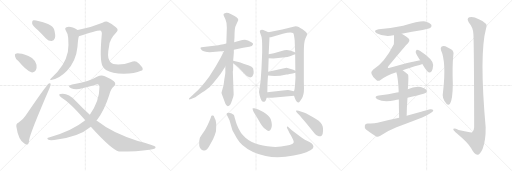
t = 0.00 s
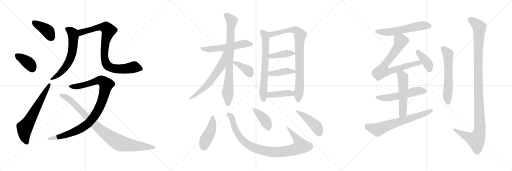
t = 4.24 s
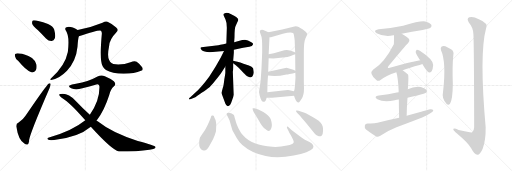
t = 8.48 s
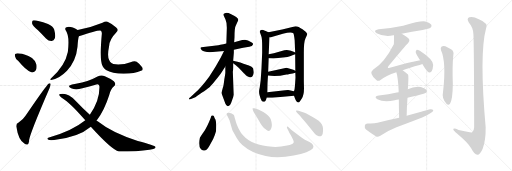
t = 12.72 s
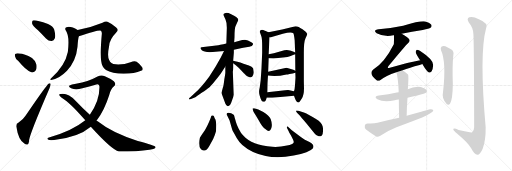
t = 16.96 s
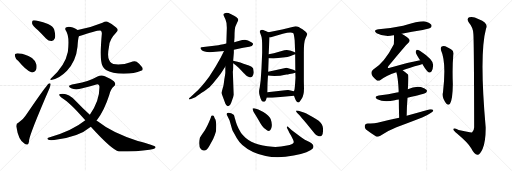
t = 21.20 s

The animated SVG that drew these frames (rendered in a browser with its animation timeline set to each time). Animation: 28 CSS @keyframes rules; one cycle of 21.20 s.

<svg version="1.1" viewBox="0 0 3072 1024" xmlns="http://www.w3.org/2000/svg">
  <g stroke="lightgray" stroke-dasharray="1,1" stroke-width="1" transform="scale(4, 4)">
    <line x1="0" y1="0" x2="256" y2="256"></line>
    <line x1="256" y1="0" x2="0" y2="256"></line>
    <line x1="128" y1="0" x2="128" y2="256"></line>
    <line x1="0" y1="128" x2="256" y2="128"></line>
    <line x1="256" y1="0" x2="512" y2="256"></line>
    <line x1="512" y1="0" x2="256" y2="256"></line>
    <line x1="384" y1="0" x2="384" y2="256"></line>
    <line x1="256" y1="128" x2="512" y2="128"></line>
    <line x1="512" y1="0" x2="768" y2="256"></line>
    <line x1="768" y1="0" x2="512" y2="256"></line>
    <line x1="640" y1="0" x2="640" y2="256"></line>
    <line x1="512" y1="128" x2="768" y2="128"></line>
  </g>
<g transform="scale(1, -1) translate(0, -850)">
   <style type="text/css">
    @keyframes keyframes0 {
      from {
       stroke: black;
       stroke-dashoffset: 404;
       stroke-width: 128;
       }
       57% {
       animation-timing-function: step-end;
       stroke: black;
       stroke-dashoffset: 0;
       stroke-width: 128;
       }
       to {
       stroke: black;
       stroke-width: 1024;
       }
       }
       #make-me-a-hanzi-animation-0 {
         animation: keyframes0 0.578776s both;
         animation-delay: 0.000000s;
         animation-timing-function: linear;
       }
    @keyframes keyframes1 {
      from {
       stroke: black;
       stroke-dashoffset: 378;
       stroke-width: 128;
       }
       55% {
       animation-timing-function: step-end;
       stroke: black;
       stroke-dashoffset: 0;
       stroke-width: 128;
       }
       to {
       stroke: black;
       stroke-width: 1024;
       }
       }
       #make-me-a-hanzi-animation-1 {
         animation: keyframes1 0.557617s both;
         animation-delay: 0.578776s;
         animation-timing-function: linear;
       }
    @keyframes keyframes2 {
      from {
       stroke: black;
       stroke-dashoffset: 646;
       stroke-width: 128;
       }
       68% {
       animation-timing-function: step-end;
       stroke: black;
       stroke-dashoffset: 0;
       stroke-width: 128;
       }
       to {
       stroke: black;
       stroke-width: 1024;
       }
       }
       #make-me-a-hanzi-animation-2 {
         animation: keyframes2 0.775716s both;
         animation-delay: 1.136393s;
         animation-timing-function: linear;
       }
    @keyframes keyframes3 {
      from {
       stroke: black;
       stroke-dashoffset: 620;
       stroke-width: 128;
       }
       67% {
       animation-timing-function: step-end;
       stroke: black;
       stroke-dashoffset: 0;
       stroke-width: 128;
       }
       to {
       stroke: black;
       stroke-width: 1024;
       }
       }
       #make-me-a-hanzi-animation-3 {
         animation: keyframes3 0.754557s both;
         animation-delay: 1.912109s;
         animation-timing-function: linear;
       }
    @keyframes keyframes4 {
      from {
       stroke: black;
       stroke-dashoffset: 870;
       stroke-width: 128;
       }
       74% {
       animation-timing-function: step-end;
       stroke: black;
       stroke-dashoffset: 0;
       stroke-width: 128;
       }
       to {
       stroke: black;
       stroke-width: 1024;
       }
       }
       #make-me-a-hanzi-animation-4 {
         animation: keyframes4 0.958008s both;
         animation-delay: 2.666666s;
         animation-timing-function: linear;
       }
    @keyframes keyframes5 {
      from {
       stroke: black;
       stroke-dashoffset: 999;
       stroke-width: 128;
       }
       76% {
       animation-timing-function: step-end;
       stroke: black;
       stroke-dashoffset: 0;
       stroke-width: 128;
       }
       to {
       stroke: black;
       stroke-width: 1024;
       }
       }
       #make-me-a-hanzi-animation-5 {
         animation: keyframes5 1.062988s both;
         animation-delay: 3.624674s;
         animation-timing-function: linear;
       }
    @keyframes keyframes6 {
      from {
       stroke: black;
       stroke-dashoffset: 931;
       stroke-width: 128;
       }
       75% {
       animation-timing-function: step-end;
       stroke: black;
       stroke-dashoffset: 0;
       stroke-width: 128;
       }
       to {
       stroke: black;
       stroke-width: 1024;
       }
       }
       #make-me-a-hanzi-animation-6 {
         animation: keyframes6 1.007650s both;
         animation-delay: 4.687662s;
         animation-timing-function: linear;
       }
    @keyframes keyframes7 {
      from {
       stroke: black;
       stroke-dashoffset: 559;
       stroke-width: 128;
       }
       65% {
       animation-timing-function: step-end;
       stroke: black;
       stroke-dashoffset: 0;
       stroke-width: 128;
       }
       to {
       stroke: black;
       stroke-width: 1024;
       }
       }
       #make-me-a-hanzi-animation-7 {
         animation: keyframes7 0.704915s both;
         animation-delay: 5.695312s;
         animation-timing-function: linear;
       }
    @keyframes keyframes8 {
      from {
       stroke: black;
       stroke-dashoffset: 810;
       stroke-width: 128;
       }
       73% {
       animation-timing-function: step-end;
       stroke: black;
       stroke-dashoffset: 0;
       stroke-width: 128;
       }
       to {
       stroke: black;
       stroke-width: 1024;
       }
       }
       #make-me-a-hanzi-animation-8 {
         animation: keyframes8 0.909180s both;
         animation-delay: 6.400227s;
         animation-timing-function: linear;
       }
    @keyframes keyframes9 {
      from {
       stroke: black;
       stroke-dashoffset: 616;
       stroke-width: 128;
       }
       67% {
       animation-timing-function: step-end;
       stroke: black;
       stroke-dashoffset: 0;
       stroke-width: 128;
       }
       to {
       stroke: black;
       stroke-width: 1024;
       }
       }
       #make-me-a-hanzi-animation-9 {
         animation: keyframes9 0.751302s both;
         animation-delay: 7.309407s;
         animation-timing-function: linear;
       }
    @keyframes keyframes10 {
      from {
       stroke: black;
       stroke-dashoffset: 384;
       stroke-width: 128;
       }
       56% {
       animation-timing-function: step-end;
       stroke: black;
       stroke-dashoffset: 0;
       stroke-width: 128;
       }
       to {
       stroke: black;
       stroke-width: 1024;
       }
       }
       #make-me-a-hanzi-animation-10 {
         animation: keyframes10 0.562500s both;
         animation-delay: 8.060709s;
         animation-timing-function: linear;
       }
    @keyframes keyframes11 {
      from {
       stroke: black;
       stroke-dashoffset: 672;
       stroke-width: 128;
       }
       69% {
       animation-timing-function: step-end;
       stroke: black;
       stroke-dashoffset: 0;
       stroke-width: 128;
       }
       to {
       stroke: black;
       stroke-width: 1024;
       }
       }
       #make-me-a-hanzi-animation-11 {
         animation: keyframes11 0.796875s both;
         animation-delay: 8.623209s;
         animation-timing-function: linear;
       }
    @keyframes keyframes12 {
      from {
       stroke: black;
       stroke-dashoffset: 850;
       stroke-width: 128;
       }
       73% {
       animation-timing-function: step-end;
       stroke: black;
       stroke-dashoffset: 0;
       stroke-width: 128;
       }
       to {
       stroke: black;
       stroke-width: 1024;
       }
       }
       #make-me-a-hanzi-animation-12 {
         animation: keyframes12 0.941732s both;
         animation-delay: 9.420084s;
         animation-timing-function: linear;
       }
    @keyframes keyframes13 {
      from {
       stroke: black;
       stroke-dashoffset: 402;
       stroke-width: 128;
       }
       57% {
       animation-timing-function: step-end;
       stroke: black;
       stroke-dashoffset: 0;
       stroke-width: 128;
       }
       to {
       stroke: black;
       stroke-width: 1024;
       }
       }
       #make-me-a-hanzi-animation-13 {
         animation: keyframes13 0.577148s both;
         animation-delay: 10.361816s;
         animation-timing-function: linear;
       }
    @keyframes keyframes14 {
      from {
       stroke: black;
       stroke-dashoffset: 413;
       stroke-width: 128;
       }
       57% {
       animation-timing-function: step-end;
       stroke: black;
       stroke-dashoffset: 0;
       stroke-width: 128;
       }
       to {
       stroke: black;
       stroke-width: 1024;
       }
       }
       #make-me-a-hanzi-animation-14 {
         animation: keyframes14 0.586100s both;
         animation-delay: 10.938964s;
         animation-timing-function: linear;
       }
    @keyframes keyframes15 {
      from {
       stroke: black;
       stroke-dashoffset: 414;
       stroke-width: 128;
       }
       57% {
       animation-timing-function: step-end;
       stroke: black;
       stroke-dashoffset: 0;
       stroke-width: 128;
       }
       to {
       stroke: black;
       stroke-width: 1024;
       }
       }
       #make-me-a-hanzi-animation-15 {
         animation: keyframes15 0.586914s both;
         animation-delay: 11.525064s;
         animation-timing-function: linear;
       }
    @keyframes keyframes16 {
      from {
       stroke: black;
       stroke-dashoffset: 449;
       stroke-width: 128;
       }
       59% {
       animation-timing-function: step-end;
       stroke: black;
       stroke-dashoffset: 0;
       stroke-width: 128;
       }
       to {
       stroke: black;
       stroke-width: 1024;
       }
       }
       #make-me-a-hanzi-animation-16 {
         animation: keyframes16 0.615397s both;
         animation-delay: 12.111978s;
         animation-timing-function: linear;
       }
    @keyframes keyframes17 {
      from {
       stroke: black;
       stroke-dashoffset: 945;
       stroke-width: 128;
       }
       75% {
       animation-timing-function: step-end;
       stroke: black;
       stroke-dashoffset: 0;
       stroke-width: 128;
       }
       to {
       stroke: black;
       stroke-width: 1024;
       }
       }
       #make-me-a-hanzi-animation-17 {
         animation: keyframes17 1.019043s both;
         animation-delay: 12.727375s;
         animation-timing-function: linear;
       }
    @keyframes keyframes18 {
      from {
       stroke: black;
       stroke-dashoffset: 407;
       stroke-width: 128;
       }
       57% {
       animation-timing-function: step-end;
       stroke: black;
       stroke-dashoffset: 0;
       stroke-width: 128;
       }
       to {
       stroke: black;
       stroke-width: 1024;
       }
       }
       #make-me-a-hanzi-animation-18 {
         animation: keyframes18 0.581217s both;
         animation-delay: 13.746418s;
         animation-timing-function: linear;
       }
    @keyframes keyframes19 {
      from {
       stroke: black;
       stroke-dashoffset: 448;
       stroke-width: 128;
       }
       59% {
       animation-timing-function: step-end;
       stroke: black;
       stroke-dashoffset: 0;
       stroke-width: 128;
       }
       to {
       stroke: black;
       stroke-width: 1024;
       }
       }
       #make-me-a-hanzi-animation-19 {
         animation: keyframes19 0.614583s both;
         animation-delay: 14.327635s;
         animation-timing-function: linear;
       }
    @keyframes keyframes20 {
      from {
       stroke: black;
       stroke-dashoffset: 574;
       stroke-width: 128;
       }
       65% {
       animation-timing-function: step-end;
       stroke: black;
       stroke-dashoffset: 0;
       stroke-width: 128;
       }
       to {
       stroke: black;
       stroke-width: 1024;
       }
       }
       #make-me-a-hanzi-animation-20 {
         animation: keyframes20 0.717122s both;
         animation-delay: 14.942218s;
         animation-timing-function: linear;
       }
    @keyframes keyframes21 {
      from {
       stroke: black;
       stroke-dashoffset: 750;
       stroke-width: 128;
       }
       71% {
       animation-timing-function: step-end;
       stroke: black;
       stroke-dashoffset: 0;
       stroke-width: 128;
       }
       to {
       stroke: black;
       stroke-width: 1024;
       }
       }
       #make-me-a-hanzi-animation-21 {
         animation: keyframes21 0.860352s both;
         animation-delay: 15.659340s;
         animation-timing-function: linear;
       }
    @keyframes keyframes22 {
      from {
       stroke: black;
       stroke-dashoffset: 398;
       stroke-width: 128;
       }
       56% {
       animation-timing-function: step-end;
       stroke: black;
       stroke-dashoffset: 0;
       stroke-width: 128;
       }
       to {
       stroke: black;
       stroke-width: 1024;
       }
       }
       #make-me-a-hanzi-animation-22 {
         animation: keyframes22 0.573893s both;
         animation-delay: 16.519692s;
         animation-timing-function: linear;
       }
    @keyframes keyframes23 {
      from {
       stroke: black;
       stroke-dashoffset: 545;
       stroke-width: 128;
       }
       64% {
       animation-timing-function: step-end;
       stroke: black;
       stroke-dashoffset: 0;
       stroke-width: 128;
       }
       to {
       stroke: black;
       stroke-width: 1024;
       }
       }
       #make-me-a-hanzi-animation-23 {
         animation: keyframes23 0.693522s both;
         animation-delay: 17.093585s;
         animation-timing-function: linear;
       }
    @keyframes keyframes24 {
      from {
       stroke: black;
       stroke-dashoffset: 539;
       stroke-width: 128;
       }
       64% {
       animation-timing-function: step-end;
       stroke: black;
       stroke-dashoffset: 0;
       stroke-width: 128;
       }
       to {
       stroke: black;
       stroke-width: 1024;
       }
       }
       #make-me-a-hanzi-animation-24 {
         animation: keyframes24 0.688639s both;
         animation-delay: 17.787107s;
         animation-timing-function: linear;
       }
    @keyframes keyframes25 {
      from {
       stroke: black;
       stroke-dashoffset: 667;
       stroke-width: 128;
       }
       68% {
       animation-timing-function: step-end;
       stroke: black;
       stroke-dashoffset: 0;
       stroke-width: 128;
       }
       to {
       stroke: black;
       stroke-width: 1024;
       }
       }
       #make-me-a-hanzi-animation-25 {
         animation: keyframes25 0.792806s both;
         animation-delay: 18.475746s;
         animation-timing-function: linear;
       }
    @keyframes keyframes26 {
      from {
       stroke: black;
       stroke-dashoffset: 595;
       stroke-width: 128;
       }
       66% {
       animation-timing-function: step-end;
       stroke: black;
       stroke-dashoffset: 0;
       stroke-width: 128;
       }
       to {
       stroke: black;
       stroke-width: 1024;
       }
       }
       #make-me-a-hanzi-animation-26 {
         animation: keyframes26 0.734212s both;
         animation-delay: 19.268552s;
         animation-timing-function: linear;
       }
    @keyframes keyframes27 {
      from {
       stroke: black;
       stroke-dashoffset: 1157;
       stroke-width: 128;
       }
       79% {
       animation-timing-function: step-end;
       stroke: black;
       stroke-dashoffset: 0;
       stroke-width: 128;
       }
       to {
       stroke: black;
       stroke-width: 1024;
       }
       }
       #make-me-a-hanzi-animation-27 {
         animation: keyframes27 1.191569s both;
         animation-delay: 20.002764s;
         animation-timing-function: linear;
       }
</style>
<path d="M 228.0 669.0 Q 250.0 647.0 276.0 620.0 Q 292.0 604.0 310.0 605.0 Q 323.0 605.0 329.0 621.0 Q 335.0 637.0 325.0 674.0 Q 319.0 693.0 288.0 707.0 Q 210.0 734.0 197.0 728.0 Q 191.0 724.0 193.0 708.0 Q 197.0 695.0 228.0 669.0 Z" fill="lightgray"></path> 
<path d="M 110.0 485.0 Q 155.0 430.0 188.0 417.0 Q 206.0 414.0 215.0 429.0 Q 222.0 442.0 219.0 462.0 Q 212.0 489.0 192.0 503.0 Q 147.0 530.0 116.0 530.0 Q 103.0 533.0 94.0 529.0 Q 87.0 528.0 90.0 514.0 Q 91.0 501.0 110.0 485.0 Z" fill="lightgray"></path> 
<path d="M 110.0 114.0 Q 97.0 111.0 98.0 92.0 Q 110.0 11.0 146.0 -10.0 Q 153.0 -17.0 164.0 -16.0 Q 173.0 -15.0 175.0 13.0 Q 181.0 53.0 297.0 322.0 Q 304.0 338.0 304.0 345.0 Q 304.0 355.0 293.0 350.0 Q 278.0 340.0 153.0 156.0 Q 140.0 134.0 110.0 114.0 Z" fill="lightgray"></path> 
<path d="M 466.0 671.0 Q 423.0 698.0 399.0 688.0 Q 387.0 684.0 394.0 670.0 Q 419.0 637.0 407.0 539.0 Q 391.0 457.0 307.0 382.0 Q 295.0 372.0 307.0 371.0 Q 353.0 377.0 402.0 427.0 Q 457.0 487.0 465.0 571.0 Q 468.0 617.0 473.0 633.0 C 480.0 662.0 480.0 663.0 466.0 671.0 Z" fill="lightgray"></path> 
<path d="M 846.0 426.0 Q 862.0 430.0 853.0 448.0 Q 838.0 467.0 820.0 480.0 Q 808.0 487.0 783.0 478.0 Q 743.0 462.0 694.0 465.0 Q 663.0 468.0 655.0 491.0 Q 642.0 513.0 655.0 577.0 Q 658.0 616.0 696.0 655.0 Q 715.0 671.0 697.0 686.0 Q 672.0 708.0 645.0 720.0 Q 635.0 726.0 615.0 715.0 Q 542.0 685.0 466.0 671.0 C 437.0 665.0 445.0 624.0 473.0 633.0 Q 590.0 672.0 605.0 667.0 Q 612.0 663.0 611.0 648.0 Q 596.0 486.0 616.0 453.0 Q 622.0 441.0 636.0 431.0 Q 672.0 409.0 742.0 408.0 Q 809.0 408.0 846.0 426.0 Z" fill="lightgray"></path> 
<path d="M 579.0 128.0 Q 580.0 131.0 583.0 133.0 Q 626.0 190.0 655.0 280.0 Q 664.0 316.0 684.0 333.0 Q 700.0 346.0 683.0 363.0 Q 662.0 381.0 629.0 394.0 Q 607.0 403.0 585.0 392.0 Q 531.0 361.0 456.0 348.0 Q 428.0 345.0 417.0 338.0 Q 408.0 331.0 427.0 322.0 Q 454.0 309.0 494.0 322.0 Q 536.0 332.0 578.0 344.0 Q 596.0 351.0 597.0 330.0 Q 597.0 243.0 539.0 163.0 L 512.0 129.0 Q 430.0 63.0 294.0 26.0 Q 278.0 23.0 288.0 14.0 Q 295.0 8.0 325.0 11.0 Q 470.0 26.0 545.0 90.0 L 579.0 128.0 Z" fill="lightgray"></path> 
<path d="M 545.0 90.0 Q 671.0 -49.0 713.0 -58.0 Q 825.0 -58.0 897.0 -47.0 Q 937.0 -43.0 933.0 -31.0 Q 930.0 -22.0 827.0 5.0 Q 674.0 53.0 586.0 123.0 Q 582.0 126.0 579.0 128.0 L 539.0 163.0 Q 496.0 202.0 453.0 247.0 Q 414.0 289.0 377.0 289.0 Q 358.0 289.0 355.0 284.0 Q 354.0 277.0 370.0 265.0 Q 421.0 235.0 512.0 129.0 L 545.0 90.0 Z" fill="lightgray"></path> 
<path d="M 1259.0 538.0 L 1344.0 545.0 L 1403.0 553.0 L 1459.0 564.0 Q 1477.0 569.0 1496.0 571.0 Q 1515.0 572.0 1518.0 584.0 Q 1521.0 590.0 1508.0 597.0 Q 1487.0 612.0 1470.0 612.0 Q 1454.0 611.0 1437.0 606.0 L 1405.0 598.0 L 1358.0 590.0 L 1340.0 585.0 Q 1319.0 581.0 1310.0 580.0 L 1221.0 569.0 Q 1205.0 568.0 1203.0 564.0 Q 1201.0 559.0 1211.0 549.0 Q 1222.0 538.0 1259.0 538.0 Z" fill="lightgray"></path> 
<path d="M 1352.0 452.0 L 1352.0 414.0 Q 1352.0 410.0 1346.0 375.0 Q 1342.0 336.0 1337.0 324.0 L 1329.0 295.0 Q 1328.0 294.0 1338.0 268.0 L 1348.0 240.0 Q 1357.0 214.0 1367.0 214.0 Q 1382.0 214.0 1393.0 251.0 Q 1401.0 270.0 1402.0 282.0 L 1397.0 420.0 Q 1399.0 429.0 1399.0 446.0 L 1399.0 472.0 L 1399.0 486.0 L 1403.0 535.0 L 1403.0 553.0 L 1405.0 598.0 L 1407.0 628.0 Q 1407.0 680.0 1413.0 694.0 L 1426.0 722.0 Q 1431.0 730.0 1429.0 735.0 Q 1429.0 741.0 1419.0 748.0 Q 1412.0 755.0 1387.0 766.0 Q 1363.0 777.0 1353.0 773.0 Q 1335.0 770.0 1344.0 754.0 L 1353.0 734.0 Q 1362.0 714.0 1361.0 684.0 L 1358.0 590.0 L 1352.0 452.0 Z" fill="lightgray"></path> 
<path d="M 1344.0 545.0 L 1323.0 503.0 L 1293.0 450.0 L 1255.0 391.0 Q 1209.0 329.0 1171.0 294.0 L 1142.0 267.0 Q 1131.0 260.0 1135.0 256.0 Q 1135.0 253.0 1146.0 257.0 L 1172.0 268.0 Q 1177.0 270.0 1210.0 294.0 Q 1243.0 317.0 1253.0 325.0 Q 1263.0 333.0 1286.0 361.0 Q 1310.0 389.0 1325.0 410.0 L 1352.0 452.0 C 1424.0 564.0 1357.0 572.0 1344.0 545.0 Z" fill="lightgray"></path> 
<path d="M 1399.0 472.0 L 1415.0 460.0 Q 1430.0 449.0 1459.0 416.0 Q 1480.0 396.0 1484.0 393.0 Q 1498.0 385.0 1504.0 387.0 Q 1510.0 388.0 1515.0 394.0 Q 1524.0 409.0 1522.0 420.0 Q 1521.0 430.0 1519.0 440.0 Q 1517.0 445.0 1509.0 451.0 Q 1502.0 456.0 1461.0 469.0 Q 1420.0 482.0 1399.0 486.0 C 1373.0 491.0 1375.0 490.0 1399.0 472.0 Z" fill="lightgray"></path> 
<path d="M 1611.0 658.0 L 1590.0 667.0 Q 1578.0 672.0 1572.0 672.0 Q 1556.0 670.0 1560.0 656.0 L 1568.0 634.0 Q 1573.0 621.0 1573.0 572.0 L 1573.0 534.0 L 1569.0 442.0 L 1564.0 368.0 L 1558.0 324.0 Q 1551.0 300.0 1558.0 278.0 L 1563.0 261.0 L 1570.0 246.0 Q 1574.0 240.0 1580.0 240.0 Q 1587.0 240.0 1591.0 243.0 Q 1595.0 246.0 1600.0 265.0 L 1604.0 298.0 L 1605.0 348.0 Q 1605.0 355.0 1608.0 398.0 L 1609.0 421.0 L 1612.0 502.0 L 1612.0 526.0 L 1617.0 628.0 C 1618.0 655.0 1618.0 655.0 1611.0 658.0 Z" fill="lightgray"></path> 
<path d="M 1764.0 276.0 L 1770.0 260.0 Q 1779.0 236.0 1791.0 236.0 Q 1797.0 236.0 1810.0 258.0 Q 1824.0 280.0 1824.0 322.0 L 1823.0 364.0 L 1823.0 535.0 Q 1823.0 600.0 1832.0 618.0 L 1840.0 636.0 Q 1843.0 643.0 1843.0 648.0 Q 1839.0 660.0 1815.0 676.0 L 1804.0 682.0 Q 1801.0 683.0 1792.0 689.0 Q 1784.0 694.0 1773.0 694.0 L 1693.0 674.0 L 1611.0 658.0 C 1582.0 652.0 1587.0 623.0 1617.0 628.0 L 1625.0 628.0 L 1697.0 648.0 Q 1748.0 662.0 1760.0 651.0 Q 1764.0 645.0 1768.0 609.0 L 1771.0 536.0 L 1771.0 525.0 L 1772.0 426.0 L 1772.0 414.0 L 1773.0 386.0 L 1771.0 354.0 Q 1768.0 306.0 1764.0 305.0 C 1760.0 287.0 1760.0 287.0 1764.0 276.0 Z" fill="lightgray"></path> 
<path d="M 1641.0 500.0 L 1697.0 506.0 Q 1729.0 509.0 1744.0 515.0 Q 1759.0 521.0 1771.0 525.0 C 1785.0 530.0 1785.0 530.0 1771.0 536.0 L 1758.0 542.0 L 1740.0 548.0 Q 1722.0 554.0 1706.0 549.0 L 1643.0 532.0 L 1612.0 526.0 C 1583.0 520.0 1582.0 504.0 1612.0 502.0 L 1641.0 500.0 Z" fill="lightgray"></path> 
<path d="M 1608.0 398.0 L 1625.0 396.0 Q 1666.0 392.0 1719.0 404.0 L 1727.0 404.0 L 1737.0 407.0 L 1756.0 410.0 Q 1770.0 413.0 1772.0 414.0 C 1787.0 418.0 1787.0 418.0 1772.0 426.0 L 1760.0 432.0 L 1719.0 444.0 L 1609.0 421.0 C 1580.0 415.0 1578.0 402.0 1608.0 398.0 Z" fill="lightgray"></path> 
<path d="M 1633.0 265.0 L 1764.0 276.0 C 1794.0 279.0 1794.0 309.0 1764.0 305.0 Q 1761.0 303.0 1750.0 306.0 L 1737.0 310.0 Q 1732.0 312.0 1711.0 310.0 L 1604.0 298.0 C 1574.0 295.0 1570.0 265.0 1600.0 265.0 L 1623.0 265.0 Q 1623.0 264.0 1633.0 265.0 Z" fill="lightgray"></path> 
<path d="M 1222.0 -52.0 Q 1238.0 -57.0 1256.0 -25.0 L 1279.0 17.0 Q 1292.0 48.0 1296.0 64.0 Q 1301.0 128.0 1288.0 142.0 Q 1284.0 156.0 1279.0 158.0 Q 1275.0 159.0 1271.0 158.0 Q 1267.0 158.0 1264.0 143.0 Q 1242.0 86.0 1221.0 58.0 Q 1200.0 29.0 1199.0 23.0 L 1196.0 8.0 Q 1192.0 -31.0 1204.0 -42.0 Q 1210.0 -52.0 1222.0 -52.0 Z" fill="lightgray"></path> 
<path d="M 1377.0 129.0 L 1393.0 74.0 Q 1396.0 65.0 1401.0 57.0 L 1421.0 21.0 Q 1433.0 0.0 1454.0 -19.0 Q 1509.0 -68.0 1594.0 -85.0 Q 1668.0 -101.0 1762.0 -82.0 Q 1857.0 -64.0 1878.0 -38.0 Q 1885.0 -25.0 1875.0 -14.0 Q 1872.0 -9.0 1857.0 -1.0 L 1829.0 13.0 L 1807.0 27.0 L 1751.0 69.0 L 1731.0 88.0 Q 1726.0 94.0 1722.0 90.0 Q 1721.0 87.0 1722.0 83.0 L 1732.0 64.0 Q 1733.0 59.0 1746.0 38.0 L 1758.0 14.0 Q 1764.0 1.0 1762.0 -4.0 Q 1757.0 -16.0 1722.0 -22.0 Q 1676.0 -33.0 1634.0 -30.0 Q 1512.0 -23.0 1458.0 39.0 Q 1445.0 53.0 1432.0 79.0 Q 1419.0 105.0 1416.0 117.0 Q 1413.0 129.0 1409.0 141.0 Q 1405.0 161.0 1402.0 162.0 L 1387.0 171.0 Q 1363.0 179.0 1360.0 168.0 Q 1359.0 163.0 1363.0 158.0 L 1377.0 129.0 Z" fill="lightgray"></path> 
<path d="M 1526.0 202.0 L 1516.0 202.0 Q 1515.0 201.0 1517.0 191.0 Q 1519.0 180.0 1535.0 158.0 L 1552.0 130.0 Q 1573.0 89.0 1594.0 75.0 Q 1615.0 53.0 1626.0 77.0 Q 1637.0 100.0 1624.0 137.0 Q 1614.0 159.0 1580.0 179.0 Q 1547.0 198.0 1526.0 202.0 Z" fill="lightgray"></path> 
<path d="M 1809.0 181.0 L 1791.0 186.0 Q 1778.0 190.0 1776.0 186.0 Q 1775.0 182.0 1782.0 175.0 L 1797.0 160.0 Q 1800.0 157.0 1807.0 147.0 Q 1814.0 137.0 1839.0 110.0 L 1889.0 48.0 Q 1896.0 40.0 1906.0 36.0 Q 1917.0 31.0 1924.0 34.0 Q 1941.0 39.0 1938.0 82.0 Q 1936.0 105.0 1912.0 126.0 Q 1900.0 136.0 1873.0 151.0 L 1838.0 170.0 Q 1831.0 173.0 1809.0 181.0 Z" fill="lightgray"></path> 
<path d="M 2410.0 648.0 Q 2471.0 661.0 2536.0 671.0 Q 2576.0 680.0 2583.0 685.0 Q 2593.0 692.0 2588.0 702.0 Q 2581.0 714.0 2551.0 722.0 Q 2526.0 728.0 2419.0 697.0 Q 2349.0 682.0 2272.0 676.0 Q 2235.0 670.0 2260.0 652.0 Q 2305.0 628.0 2360.0 639.0 Q 2361.0 640.0 2364.0 639.0 L 2410.0 648.0 Z" fill="lightgray"></path> 
<path d="M 2416.0 430.0 Q 2456.0 445.0 2518.0 461.0 Q 2527.0 464.0 2534.0 467.0 C 2562.0 477.0 2550.0 495.0 2521.0 489.0 Q 2433.0 473.0 2339.0 445.0 Q 2330.0 441.0 2327.0 444.0 Q 2326.0 447.0 2331.0 455.0 Q 2428.0 573.0 2448.0 592.0 Q 2461.0 602.0 2455.0 615.0 Q 2449.0 627.0 2410.0 648.0 C 2384.0 663.0 2364.0 669.0 2364.0 639.0 Q 2364.0 591.0 2363.0 586.0 Q 2309.0 478.0 2238.0 432.0 Q 2211.0 410.0 2258.0 371.0 Q 2268.0 361.0 2283.0 371.0 Q 2313.0 396.0 2378.0 418.0 L 2416.0 430.0 Z" fill="lightgray"></path> 
<path d="M 2534.0 467.0 Q 2562.0 419.0 2574.0 416.0 Q 2583.0 415.0 2590.0 423.0 Q 2597.0 433.0 2599.0 461.0 Q 2599.0 494.0 2519.0 546.0 Q 2507.0 553.0 2501.0 553.0 Q 2497.0 550.0 2494.0 540.0 Q 2494.0 530.0 2511.0 505.0 Q 2515.0 498.0 2521.0 489.0 L 2534.0 467.0 Z" fill="lightgray"></path> 
<path d="M 2445.0 265.0 Q 2548.0 289.0 2556.0 295.0 Q 2565.0 302.0 2560.0 311.0 Q 2553.0 321.0 2525.0 329.0 Q 2486.0 335.0 2447.0 315.0 L 2392.0 298.0 Q 2386.0 298.0 2381.0 296.0 Q 2332.0 284.0 2273.0 278.0 Q 2239.0 272.0 2264.0 256.0 Q 2303.0 235.0 2369.0 250.0 Q 2379.0 253.0 2393.0 254.0 L 2445.0 265.0 Z" fill="lightgray"></path> 
<path d="M 2440.0 156.0 Q 2441.0 214.0 2445.0 265.0 L 2447.0 315.0 Q 2453.0 399.0 2448.0 404.0 Q 2432.0 420.0 2416.0 430.0 C 2391.0 447.0 2369.0 447.0 2378.0 418.0 Q 2388.0 390.0 2392.0 306.0 Q 2391.0 303.0 2392.0 298.0 L 2393.0 254.0 Q 2393.0 209.0 2395.0 144.0 C 2396.0 114.0 2439.0 126.0 2440.0 156.0 Z" fill="lightgray"></path> 
<path d="M 2395.0 144.0 Q 2331.0 131.0 2265.0 114.0 Q 2243.0 108.0 2206.0 110.0 Q 2191.0 109.0 2189.0 98.0 Q 2186.0 83.0 2196.0 74.0 Q 2221.0 55.0 2257.0 32.0 Q 2267.0 28.0 2282.0 37.0 Q 2328.0 68.0 2379.0 88.0 Q 2457.0 116.0 2533.0 146.0 Q 2563.0 158.0 2584.0 173.0 Q 2599.0 180.0 2600.0 190.0 Q 2594.0 197.0 2580.0 195.0 Q 2513.0 176.0 2440.0 156.0 L 2395.0 144.0 Z" fill="lightgray"></path> 
<path d="M 2646.0 550.0 Q 2679.0 478.0 2658.0 298.0 Q 2649.0 262.0 2680.0 227.0 Q 2690.0 217.0 2700.0 228.0 Q 2716.0 256.0 2717.0 346.0 Q 2713.0 454.0 2720.0 521.0 Q 2726.0 543.0 2706.0 555.0 Q 2690.0 565.0 2672.0 573.0 Q 2659.0 577.0 2650.0 572.0 Q 2641.0 565.0 2646.0 550.0 Z" fill="lightgray"></path> 
<path d="M 2840.0 650.0 Q 2844.0 616.0 2845.0 88.0 Q 2844.0 66.0 2833.0 57.0 Q 2826.0 54.0 2752.0 71.0 Q 2718.0 86.0 2720.0 74.0 Q 2721.0 67.0 2742.0 50.0 Q 2811.0 -8.0 2827.0 -39.0 Q 2846.0 -76.0 2864.0 -78.0 Q 2880.0 -79.0 2896.0 -42.0 Q 2915.0 7.0 2914.0 87.0 Q 2875.0 529.0 2916.0 679.0 Q 2934.0 712.0 2873.0 736.0 Q 2836.0 755.0 2816.0 747.0 Q 2797.0 740.0 2814.0 715.0 Q 2838.0 687.0 2840.0 650.0 Z" fill="lightgray"></path> 
      <clipPath id="make-me-a-hanzi-clip-0">
      <path d="M 228.0 669.0 Q 250.0 647.0 276.0 620.0 Q 292.0 604.0 310.0 605.0 Q 323.0 605.0 329.0 621.0 Q 335.0 637.0 325.0 674.0 Q 319.0 693.0 288.0 707.0 Q 210.0 734.0 197.0 728.0 Q 191.0 724.0 193.0 708.0 Q 197.0 695.0 228.0 669.0 Z" fill="lightgray"></path>
      </clipPath>
      <path clip-path="url(#make-me-a-hanzi-clip-0)" d="M 201.0 721.0 L 289.0 662.0 L 309.0 625.0 " fill="none" id="make-me-a-hanzi-animation-0" stroke-dasharray="276 552" stroke-linecap="round"></path>

      <clipPath id="make-me-a-hanzi-clip-1">
      <path d="M 110.0 485.0 Q 155.0 430.0 188.0 417.0 Q 206.0 414.0 215.0 429.0 Q 222.0 442.0 219.0 462.0 Q 212.0 489.0 192.0 503.0 Q 147.0 530.0 116.0 530.0 Q 103.0 533.0 94.0 529.0 Q 87.0 528.0 90.0 514.0 Q 91.0 501.0 110.0 485.0 Z" fill="lightgray"></path>
      </clipPath>
      <path clip-path="url(#make-me-a-hanzi-clip-1)" d="M 102.0 519.0 L 173.0 471.0 L 194.0 441.0 " fill="none" id="make-me-a-hanzi-animation-1" stroke-dasharray="250 500" stroke-linecap="round"></path>

      <clipPath id="make-me-a-hanzi-clip-2">
      <path d="M 110.0 114.0 Q 97.0 111.0 98.0 92.0 Q 110.0 11.0 146.0 -10.0 Q 153.0 -17.0 164.0 -16.0 Q 173.0 -15.0 175.0 13.0 Q 181.0 53.0 297.0 322.0 Q 304.0 338.0 304.0 345.0 Q 304.0 355.0 293.0 350.0 Q 278.0 340.0 153.0 156.0 Q 140.0 134.0 110.0 114.0 Z" fill="lightgray"></path>
      </clipPath>
      <path clip-path="url(#make-me-a-hanzi-clip-2)" d="M 160.0 -5.0 L 147.0 35.0 L 147.0 83.0 L 297.0 343.0 " fill="none" id="make-me-a-hanzi-animation-2" stroke-dasharray="518 1036" stroke-linecap="round"></path>

      <clipPath id="make-me-a-hanzi-clip-3">
      <path d="M 466.0 671.0 Q 423.0 698.0 399.0 688.0 Q 387.0 684.0 394.0 670.0 Q 419.0 637.0 407.0 539.0 Q 391.0 457.0 307.0 382.0 Q 295.0 372.0 307.0 371.0 Q 353.0 377.0 402.0 427.0 Q 457.0 487.0 465.0 571.0 Q 468.0 617.0 473.0 633.0 C 480.0 662.0 480.0 663.0 466.0 671.0 Z" fill="lightgray"></path>
      </clipPath>
      <path clip-path="url(#make-me-a-hanzi-clip-3)" d="M 402.0 678.0 L 423.0 666.0 L 438.0 646.0 L 439.0 584.0 L 430.0 523.0 L 392.0 446.0 L 359.0 409.0 L 313.0 377.0 " fill="none" id="make-me-a-hanzi-animation-3" stroke-dasharray="492 984" stroke-linecap="round"></path>

      <clipPath id="make-me-a-hanzi-clip-4">
      <path d="M 846.0 426.0 Q 862.0 430.0 853.0 448.0 Q 838.0 467.0 820.0 480.0 Q 808.0 487.0 783.0 478.0 Q 743.0 462.0 694.0 465.0 Q 663.0 468.0 655.0 491.0 Q 642.0 513.0 655.0 577.0 Q 658.0 616.0 696.0 655.0 Q 715.0 671.0 697.0 686.0 Q 672.0 708.0 645.0 720.0 Q 635.0 726.0 615.0 715.0 Q 542.0 685.0 466.0 671.0 C 437.0 665.0 445.0 624.0 473.0 633.0 Q 590.0 672.0 605.0 667.0 Q 612.0 663.0 611.0 648.0 Q 596.0 486.0 616.0 453.0 Q 622.0 441.0 636.0 431.0 Q 672.0 409.0 742.0 408.0 Q 809.0 408.0 846.0 426.0 Z" fill="lightgray"></path>
      </clipPath>
      <path clip-path="url(#make-me-a-hanzi-clip-4)" d="M 475.0 666.0 L 487.0 656.0 L 600.0 688.0 L 636.0 685.0 L 651.0 668.0 L 634.0 611.0 L 627.0 532.0 L 631.0 484.0 L 641.0 462.0 L 663.0 446.0 L 686.0 439.0 L 736.0 437.0 L 808.0 447.0 L 844.0 439.0 " fill="none" id="make-me-a-hanzi-animation-4" stroke-dasharray="742 1484" stroke-linecap="round"></path>

      <clipPath id="make-me-a-hanzi-clip-5">
      <path d="M 579.0 128.0 Q 580.0 131.0 583.0 133.0 Q 626.0 190.0 655.0 280.0 Q 664.0 316.0 684.0 333.0 Q 700.0 346.0 683.0 363.0 Q 662.0 381.0 629.0 394.0 Q 607.0 403.0 585.0 392.0 Q 531.0 361.0 456.0 348.0 Q 428.0 345.0 417.0 338.0 Q 408.0 331.0 427.0 322.0 Q 454.0 309.0 494.0 322.0 Q 536.0 332.0 578.0 344.0 Q 596.0 351.0 597.0 330.0 Q 597.0 243.0 539.0 163.0 L 512.0 129.0 Q 430.0 63.0 294.0 26.0 Q 278.0 23.0 288.0 14.0 Q 295.0 8.0 325.0 11.0 Q 470.0 26.0 545.0 90.0 L 579.0 128.0 Z" fill="lightgray"></path>
      </clipPath>
      <path clip-path="url(#make-me-a-hanzi-clip-5)" d="M 425.0 332.0 L 469.0 333.0 L 601.0 370.0 L 623.0 359.0 L 637.0 340.0 L 620.0 266.0 L 598.0 210.0 L 572.0 164.0 L 531.0 111.0 L 494.0 84.0 L 431.0 53.0 L 351.0 27.0 L 294.0 18.0 " fill="none" id="make-me-a-hanzi-animation-5" stroke-dasharray="871 1742" stroke-linecap="round"></path>

      <clipPath id="make-me-a-hanzi-clip-6">
      <path d="M 545.0 90.0 Q 671.0 -49.0 713.0 -58.0 Q 825.0 -58.0 897.0 -47.0 Q 937.0 -43.0 933.0 -31.0 Q 930.0 -22.0 827.0 5.0 Q 674.0 53.0 586.0 123.0 Q 582.0 126.0 579.0 128.0 L 539.0 163.0 Q 496.0 202.0 453.0 247.0 Q 414.0 289.0 377.0 289.0 Q 358.0 289.0 355.0 284.0 Q 354.0 277.0 370.0 265.0 Q 421.0 235.0 512.0 129.0 L 545.0 90.0 Z" fill="lightgray"></path>
      </clipPath>
      <path clip-path="url(#make-me-a-hanzi-clip-6)" d="M 361.0 282.0 L 402.0 265.0 L 423.0 249.0 L 591.0 81.0 L 705.0 -1.0 L 723.0 -10.0 L 790.0 -21.0 L 928.0 -33.0 " fill="none" id="make-me-a-hanzi-animation-6" stroke-dasharray="803 1606" stroke-linecap="round"></path>

      <clipPath id="make-me-a-hanzi-clip-7">
      <path d="M 1259.0 538.0 L 1344.0 545.0 L 1403.0 553.0 L 1459.0 564.0 Q 1477.0 569.0 1496.0 571.0 Q 1515.0 572.0 1518.0 584.0 Q 1521.0 590.0 1508.0 597.0 Q 1487.0 612.0 1470.0 612.0 Q 1454.0 611.0 1437.0 606.0 L 1405.0 598.0 L 1358.0 590.0 L 1340.0 585.0 Q 1319.0 581.0 1310.0 580.0 L 1221.0 569.0 Q 1205.0 568.0 1203.0 564.0 Q 1201.0 559.0 1211.0 549.0 Q 1222.0 538.0 1259.0 538.0 Z" fill="lightgray"></path>
      </clipPath>
      <path clip-path="url(#make-me-a-hanzi-clip-7)" d="M 1208.0 562.0 L 1251.0 554.0 L 1406.0 575.0 L 1473.0 590.0 L 1507.0 585.0 " fill="none" id="make-me-a-hanzi-animation-7" stroke-dasharray="431 862" stroke-linecap="round"></path>

      <clipPath id="make-me-a-hanzi-clip-8">
      <path d="M 1352.0 452.0 L 1352.0 414.0 Q 1352.0 410.0 1346.0 375.0 Q 1342.0 336.0 1337.0 324.0 L 1329.0 295.0 Q 1328.0 294.0 1338.0 268.0 L 1348.0 240.0 Q 1357.0 214.0 1367.0 214.0 Q 1382.0 214.0 1393.0 251.0 Q 1401.0 270.0 1402.0 282.0 L 1397.0 420.0 Q 1399.0 429.0 1399.0 446.0 L 1399.0 472.0 L 1399.0 486.0 L 1403.0 535.0 L 1403.0 553.0 L 1405.0 598.0 L 1407.0 628.0 Q 1407.0 680.0 1413.0 694.0 L 1426.0 722.0 Q 1431.0 730.0 1429.0 735.0 Q 1429.0 741.0 1419.0 748.0 Q 1412.0 755.0 1387.0 766.0 Q 1363.0 777.0 1353.0 773.0 Q 1335.0 770.0 1344.0 754.0 L 1353.0 734.0 Q 1362.0 714.0 1361.0 684.0 L 1358.0 590.0 L 1352.0 452.0 Z" fill="lightgray"></path>
      </clipPath>
      <path clip-path="url(#make-me-a-hanzi-clip-8)" d="M 1352.0 762.0 L 1390.0 725.0 L 1366.0 295.0 L 1368.0 225.0 " fill="none" id="make-me-a-hanzi-animation-8" stroke-dasharray="682 1364" stroke-linecap="round"></path>

      <clipPath id="make-me-a-hanzi-clip-9">
      <path d="M 1344.0 545.0 L 1323.0 503.0 L 1293.0 450.0 L 1255.0 391.0 Q 1209.0 329.0 1171.0 294.0 L 1142.0 267.0 Q 1131.0 260.0 1135.0 256.0 Q 1135.0 253.0 1146.0 257.0 L 1172.0 268.0 Q 1177.0 270.0 1210.0 294.0 Q 1243.0 317.0 1253.0 325.0 Q 1263.0 333.0 1286.0 361.0 Q 1310.0 389.0 1325.0 410.0 L 1352.0 452.0 C 1424.0 564.0 1357.0 572.0 1344.0 545.0 Z" fill="lightgray"></path>
      </clipPath>
      <path clip-path="url(#make-me-a-hanzi-clip-9)" d="M 1351.0 539.0 L 1326.0 458.0 L 1276.0 381.0 L 1210.0 310.0 L 1140.0 260.0 " fill="none" id="make-me-a-hanzi-animation-9" stroke-dasharray="488 976" stroke-linecap="round"></path>

      <clipPath id="make-me-a-hanzi-clip-10">
      <path d="M 1399.0 472.0 L 1415.0 460.0 Q 1430.0 449.0 1459.0 416.0 Q 1480.0 396.0 1484.0 393.0 Q 1498.0 385.0 1504.0 387.0 Q 1510.0 388.0 1515.0 394.0 Q 1524.0 409.0 1522.0 420.0 Q 1521.0 430.0 1519.0 440.0 Q 1517.0 445.0 1509.0 451.0 Q 1502.0 456.0 1461.0 469.0 Q 1420.0 482.0 1399.0 486.0 C 1373.0 491.0 1375.0 490.0 1399.0 472.0 Z" fill="lightgray"></path>
      </clipPath>
      <path clip-path="url(#make-me-a-hanzi-clip-10)" d="M 1402.0 479.0 L 1491.0 427.0 L 1501.0 404.0 " fill="none" id="make-me-a-hanzi-animation-10" stroke-dasharray="256 512" stroke-linecap="round"></path>

      <clipPath id="make-me-a-hanzi-clip-11">
      <path d="M 1611.0 658.0 L 1590.0 667.0 Q 1578.0 672.0 1572.0 672.0 Q 1556.0 670.0 1560.0 656.0 L 1568.0 634.0 Q 1573.0 621.0 1573.0 572.0 L 1573.0 534.0 L 1569.0 442.0 L 1564.0 368.0 L 1558.0 324.0 Q 1551.0 300.0 1558.0 278.0 L 1563.0 261.0 L 1570.0 246.0 Q 1574.0 240.0 1580.0 240.0 Q 1587.0 240.0 1591.0 243.0 Q 1595.0 246.0 1600.0 265.0 L 1604.0 298.0 L 1605.0 348.0 Q 1605.0 355.0 1608.0 398.0 L 1609.0 421.0 L 1612.0 502.0 L 1612.0 526.0 L 1617.0 628.0 C 1618.0 655.0 1618.0 655.0 1611.0 658.0 Z" fill="lightgray"></path>
      </clipPath>
      <path clip-path="url(#make-me-a-hanzi-clip-11)" d="M 1571.0 661.0 L 1590.0 641.0 L 1595.0 593.0 L 1579.0 312.0 L 1582.0 253.0 " fill="none" id="make-me-a-hanzi-animation-11" stroke-dasharray="544 1088" stroke-linecap="round"></path>

      <clipPath id="make-me-a-hanzi-clip-12">
      <path d="M 1764.0 276.0 L 1770.0 260.0 Q 1779.0 236.0 1791.0 236.0 Q 1797.0 236.0 1810.0 258.0 Q 1824.0 280.0 1824.0 322.0 L 1823.0 364.0 L 1823.0 535.0 Q 1823.0 600.0 1832.0 618.0 L 1840.0 636.0 Q 1843.0 643.0 1843.0 648.0 Q 1839.0 660.0 1815.0 676.0 L 1804.0 682.0 Q 1801.0 683.0 1792.0 689.0 Q 1784.0 694.0 1773.0 694.0 L 1693.0 674.0 L 1611.0 658.0 C 1582.0 652.0 1587.0 623.0 1617.0 628.0 L 1625.0 628.0 L 1697.0 648.0 Q 1748.0 662.0 1760.0 651.0 Q 1764.0 645.0 1768.0 609.0 L 1771.0 536.0 L 1771.0 525.0 L 1772.0 426.0 L 1772.0 414.0 L 1773.0 386.0 L 1771.0 354.0 Q 1768.0 306.0 1764.0 305.0 C 1760.0 287.0 1760.0 287.0 1764.0 276.0 Z" fill="lightgray"></path>
      </clipPath>
      <path clip-path="url(#make-me-a-hanzi-clip-12)" d="M 1619.0 652.0 L 1630.0 645.0 L 1757.0 672.0 L 1778.0 668.0 L 1800.0 642.0 L 1799.0 387.0 L 1789.0 247.0 " fill="none" id="make-me-a-hanzi-animation-12" stroke-dasharray="722 1444" stroke-linecap="round"></path>

      <clipPath id="make-me-a-hanzi-clip-13">
      <path d="M 1641.0 500.0 L 1697.0 506.0 Q 1729.0 509.0 1744.0 515.0 Q 1759.0 521.0 1771.0 525.0 C 1785.0 530.0 1785.0 530.0 1771.0 536.0 L 1758.0 542.0 L 1740.0 548.0 Q 1722.0 554.0 1706.0 549.0 L 1643.0 532.0 L 1612.0 526.0 C 1583.0 520.0 1582.0 504.0 1612.0 502.0 L 1641.0 500.0 Z" fill="lightgray"></path>
      </clipPath>
      <path clip-path="url(#make-me-a-hanzi-clip-13)" d="M 1620.0 508.0 L 1626.0 515.0 L 1715.0 530.0 L 1762.0 531.0 " fill="none" id="make-me-a-hanzi-animation-13" stroke-dasharray="274 548" stroke-linecap="round"></path>

      <clipPath id="make-me-a-hanzi-clip-14">
      <path d="M 1608.0 398.0 L 1625.0 396.0 Q 1666.0 392.0 1719.0 404.0 L 1727.0 404.0 L 1737.0 407.0 L 1756.0 410.0 Q 1770.0 413.0 1772.0 414.0 C 1787.0 418.0 1787.0 418.0 1772.0 426.0 L 1760.0 432.0 L 1719.0 444.0 L 1609.0 421.0 C 1580.0 415.0 1578.0 402.0 1608.0 398.0 Z" fill="lightgray"></path>
      </clipPath>
      <path clip-path="url(#make-me-a-hanzi-clip-14)" d="M 1613.0 404.0 L 1622.0 410.0 L 1716.0 424.0 L 1767.0 420.0 " fill="none" id="make-me-a-hanzi-animation-14" stroke-dasharray="285 570" stroke-linecap="round"></path>

      <clipPath id="make-me-a-hanzi-clip-15">
      <path d="M 1633.0 265.0 L 1764.0 276.0 C 1794.0 279.0 1794.0 309.0 1764.0 305.0 Q 1761.0 303.0 1750.0 306.0 L 1737.0 310.0 Q 1732.0 312.0 1711.0 310.0 L 1604.0 298.0 C 1574.0 295.0 1570.0 265.0 1600.0 265.0 L 1623.0 265.0 Q 1623.0 264.0 1633.0 265.0 Z" fill="lightgray"></path>
      </clipPath>
      <path clip-path="url(#make-me-a-hanzi-clip-15)" d="M 1606.0 270.0 L 1620.0 282.0 L 1748.0 290.0 L 1756.0 298.0 " fill="none" id="make-me-a-hanzi-animation-15" stroke-dasharray="286 572" stroke-linecap="round"></path>

      <clipPath id="make-me-a-hanzi-clip-16">
      <path d="M 1222.0 -52.0 Q 1238.0 -57.0 1256.0 -25.0 L 1279.0 17.0 Q 1292.0 48.0 1296.0 64.0 Q 1301.0 128.0 1288.0 142.0 Q 1284.0 156.0 1279.0 158.0 Q 1275.0 159.0 1271.0 158.0 Q 1267.0 158.0 1264.0 143.0 Q 1242.0 86.0 1221.0 58.0 Q 1200.0 29.0 1199.0 23.0 L 1196.0 8.0 Q 1192.0 -31.0 1204.0 -42.0 Q 1210.0 -52.0 1222.0 -52.0 Z" fill="lightgray"></path>
      </clipPath>
      <path clip-path="url(#make-me-a-hanzi-clip-16)" d="M 1275.0 150.0 L 1276.0 113.0 L 1268.0 77.0 L 1233.0 8.0 L 1221.0 -32.0 " fill="none" id="make-me-a-hanzi-animation-16" stroke-dasharray="321 642" stroke-linecap="round"></path>

      <clipPath id="make-me-a-hanzi-clip-17">
      <path d="M 1377.0 129.0 L 1393.0 74.0 Q 1396.0 65.0 1401.0 57.0 L 1421.0 21.0 Q 1433.0 0.0 1454.0 -19.0 Q 1509.0 -68.0 1594.0 -85.0 Q 1668.0 -101.0 1762.0 -82.0 Q 1857.0 -64.0 1878.0 -38.0 Q 1885.0 -25.0 1875.0 -14.0 Q 1872.0 -9.0 1857.0 -1.0 L 1829.0 13.0 L 1807.0 27.0 L 1751.0 69.0 L 1731.0 88.0 Q 1726.0 94.0 1722.0 90.0 Q 1721.0 87.0 1722.0 83.0 L 1732.0 64.0 Q 1733.0 59.0 1746.0 38.0 L 1758.0 14.0 Q 1764.0 1.0 1762.0 -4.0 Q 1757.0 -16.0 1722.0 -22.0 Q 1676.0 -33.0 1634.0 -30.0 Q 1512.0 -23.0 1458.0 39.0 Q 1445.0 53.0 1432.0 79.0 Q 1419.0 105.0 1416.0 117.0 Q 1413.0 129.0 1409.0 141.0 Q 1405.0 161.0 1402.0 162.0 L 1387.0 171.0 Q 1363.0 179.0 1360.0 168.0 Q 1359.0 163.0 1363.0 158.0 L 1377.0 129.0 Z" fill="lightgray"></path>
      </clipPath>
      <path clip-path="url(#make-me-a-hanzi-clip-17)" d="M 1369.0 165.0 L 1388.0 149.0 L 1415.0 70.0 L 1434.0 36.0 L 1464.0 1.0 L 1534.0 -40.0 L 1592.0 -56.0 L 1659.0 -62.0 L 1716.0 -57.0 L 1766.0 -46.0 L 1803.0 -25.0 L 1778.0 23.0 L 1726.0 87.0 " fill="none" id="make-me-a-hanzi-animation-17" stroke-dasharray="817 1634" stroke-linecap="round"></path>

      <clipPath id="make-me-a-hanzi-clip-18">
      <path d="M 1526.0 202.0 L 1516.0 202.0 Q 1515.0 201.0 1517.0 191.0 Q 1519.0 180.0 1535.0 158.0 L 1552.0 130.0 Q 1573.0 89.0 1594.0 75.0 Q 1615.0 53.0 1626.0 77.0 Q 1637.0 100.0 1624.0 137.0 Q 1614.0 159.0 1580.0 179.0 Q 1547.0 198.0 1526.0 202.0 Z" fill="lightgray"></path>
      </clipPath>
      <path clip-path="url(#make-me-a-hanzi-clip-18)" d="M 1521.0 197.0 L 1589.0 132.0 L 1611.0 80.0 " fill="none" id="make-me-a-hanzi-animation-18" stroke-dasharray="279 558" stroke-linecap="round"></path>

      <clipPath id="make-me-a-hanzi-clip-19">
      <path d="M 1809.0 181.0 L 1791.0 186.0 Q 1778.0 190.0 1776.0 186.0 Q 1775.0 182.0 1782.0 175.0 L 1797.0 160.0 Q 1800.0 157.0 1807.0 147.0 Q 1814.0 137.0 1839.0 110.0 L 1889.0 48.0 Q 1896.0 40.0 1906.0 36.0 Q 1917.0 31.0 1924.0 34.0 Q 1941.0 39.0 1938.0 82.0 Q 1936.0 105.0 1912.0 126.0 Q 1900.0 136.0 1873.0 151.0 L 1838.0 170.0 Q 1831.0 173.0 1809.0 181.0 Z" fill="lightgray"></path>
      </clipPath>
      <path clip-path="url(#make-me-a-hanzi-clip-19)" d="M 1784.0 183.0 L 1814.0 165.0 L 1894.0 97.0 L 1918.0 51.0 " fill="none" id="make-me-a-hanzi-animation-19" stroke-dasharray="320 640" stroke-linecap="round"></path>

      <clipPath id="make-me-a-hanzi-clip-20">
      <path d="M 2410.0 648.0 Q 2471.0 661.0 2536.0 671.0 Q 2576.0 680.0 2583.0 685.0 Q 2593.0 692.0 2588.0 702.0 Q 2581.0 714.0 2551.0 722.0 Q 2526.0 728.0 2419.0 697.0 Q 2349.0 682.0 2272.0 676.0 Q 2235.0 670.0 2260.0 652.0 Q 2305.0 628.0 2360.0 639.0 Q 2361.0 640.0 2364.0 639.0 L 2410.0 648.0 Z" fill="lightgray"></path>
      </clipPath>
      <path clip-path="url(#make-me-a-hanzi-clip-20)" d="M 2264.0 665.0 L 2285.0 659.0 L 2349.0 660.0 L 2533.0 697.0 L 2577.0 696.0 " fill="none" id="make-me-a-hanzi-animation-20" stroke-dasharray="446 892" stroke-linecap="round"></path>

      <clipPath id="make-me-a-hanzi-clip-21">
      <path d="M 2416.0 430.0 Q 2456.0 445.0 2518.0 461.0 Q 2527.0 464.0 2534.0 467.0 C 2562.0 477.0 2550.0 495.0 2521.0 489.0 Q 2433.0 473.0 2339.0 445.0 Q 2330.0 441.0 2327.0 444.0 Q 2326.0 447.0 2331.0 455.0 Q 2428.0 573.0 2448.0 592.0 Q 2461.0 602.0 2455.0 615.0 Q 2449.0 627.0 2410.0 648.0 C 2384.0 663.0 2364.0 669.0 2364.0 639.0 Q 2364.0 591.0 2363.0 586.0 Q 2309.0 478.0 2238.0 432.0 Q 2211.0 410.0 2258.0 371.0 Q 2268.0 361.0 2283.0 371.0 Q 2313.0 396.0 2378.0 418.0 L 2416.0 430.0 Z" fill="lightgray"></path>
      </clipPath>
      <path clip-path="url(#make-me-a-hanzi-clip-21)" d="M 2374.0 628.0 L 2404.0 605.0 L 2397.0 586.0 L 2351.0 514.0 L 2311.0 468.0 L 2293.0 424.0 L 2328.0 421.0 L 2501.0 472.0 L 2528.0 471.0 " fill="none" id="make-me-a-hanzi-animation-21" stroke-dasharray="622 1244" stroke-linecap="round"></path>

      <clipPath id="make-me-a-hanzi-clip-22">
      <path d="M 2534.0 467.0 Q 2562.0 419.0 2574.0 416.0 Q 2583.0 415.0 2590.0 423.0 Q 2597.0 433.0 2599.0 461.0 Q 2599.0 494.0 2519.0 546.0 Q 2507.0 553.0 2501.0 553.0 Q 2497.0 550.0 2494.0 540.0 Q 2494.0 530.0 2511.0 505.0 Q 2515.0 498.0 2521.0 489.0 L 2534.0 467.0 Z" fill="lightgray"></path>
      </clipPath>
      <path clip-path="url(#make-me-a-hanzi-clip-22)" d="M 2503.0 544.0 L 2567.0 468.0 L 2577.0 427.0 " fill="none" id="make-me-a-hanzi-animation-22" stroke-dasharray="270 540" stroke-linecap="round"></path>

      <clipPath id="make-me-a-hanzi-clip-23">
      <path d="M 2445.0 265.0 Q 2548.0 289.0 2556.0 295.0 Q 2565.0 302.0 2560.0 311.0 Q 2553.0 321.0 2525.0 329.0 Q 2486.0 335.0 2447.0 315.0 L 2392.0 298.0 Q 2386.0 298.0 2381.0 296.0 Q 2332.0 284.0 2273.0 278.0 Q 2239.0 272.0 2264.0 256.0 Q 2303.0 235.0 2369.0 250.0 Q 2379.0 253.0 2393.0 254.0 L 2445.0 265.0 Z" fill="lightgray"></path>
      </clipPath>
      <path clip-path="url(#make-me-a-hanzi-clip-23)" d="M 2266.0 268.0 L 2325.0 263.0 L 2491.0 303.0 L 2550.0 305.0 " fill="none" id="make-me-a-hanzi-animation-23" stroke-dasharray="417 834" stroke-linecap="round"></path>

      <clipPath id="make-me-a-hanzi-clip-24">
      <path d="M 2440.0 156.0 Q 2441.0 214.0 2445.0 265.0 L 2447.0 315.0 Q 2453.0 399.0 2448.0 404.0 Q 2432.0 420.0 2416.0 430.0 C 2391.0 447.0 2369.0 447.0 2378.0 418.0 Q 2388.0 390.0 2392.0 306.0 Q 2391.0 303.0 2392.0 298.0 L 2393.0 254.0 Q 2393.0 209.0 2395.0 144.0 C 2396.0 114.0 2439.0 126.0 2440.0 156.0 Z" fill="lightgray"></path>
      </clipPath>
      <path clip-path="url(#make-me-a-hanzi-clip-24)" d="M 2386.0 416.0 L 2414.0 396.0 L 2419.0 372.0 L 2418.0 181.0 L 2401.0 153.0 " fill="none" id="make-me-a-hanzi-animation-24" stroke-dasharray="411 822" stroke-linecap="round"></path>

      <clipPath id="make-me-a-hanzi-clip-25">
      <path d="M 2395.0 144.0 Q 2331.0 131.0 2265.0 114.0 Q 2243.0 108.0 2206.0 110.0 Q 2191.0 109.0 2189.0 98.0 Q 2186.0 83.0 2196.0 74.0 Q 2221.0 55.0 2257.0 32.0 Q 2267.0 28.0 2282.0 37.0 Q 2328.0 68.0 2379.0 88.0 Q 2457.0 116.0 2533.0 146.0 Q 2563.0 158.0 2584.0 173.0 Q 2599.0 180.0 2600.0 190.0 Q 2594.0 197.0 2580.0 195.0 Q 2513.0 176.0 2440.0 156.0 L 2395.0 144.0 Z" fill="lightgray"></path>
      </clipPath>
      <path clip-path="url(#make-me-a-hanzi-clip-25)" d="M 2204.0 94.0 L 2266.0 74.0 L 2593.0 188.0 " fill="none" id="make-me-a-hanzi-animation-25" stroke-dasharray="539 1078" stroke-linecap="round"></path>

      <clipPath id="make-me-a-hanzi-clip-26">
      <path d="M 2646.0 550.0 Q 2679.0 478.0 2658.0 298.0 Q 2649.0 262.0 2680.0 227.0 Q 2690.0 217.0 2700.0 228.0 Q 2716.0 256.0 2717.0 346.0 Q 2713.0 454.0 2720.0 521.0 Q 2726.0 543.0 2706.0 555.0 Q 2690.0 565.0 2672.0 573.0 Q 2659.0 577.0 2650.0 572.0 Q 2641.0 565.0 2646.0 550.0 Z" fill="lightgray"></path>
      </clipPath>
      <path clip-path="url(#make-me-a-hanzi-clip-26)" d="M 2659.0 561.0 L 2688.0 528.0 L 2689.0 518.0 L 2691.0 355.0 L 2684.0 279.0 L 2690.0 234.0 " fill="none" id="make-me-a-hanzi-animation-26" stroke-dasharray="467 934" stroke-linecap="round"></path>

      <clipPath id="make-me-a-hanzi-clip-27">
      <path d="M 2840.0 650.0 Q 2844.0 616.0 2845.0 88.0 Q 2844.0 66.0 2833.0 57.0 Q 2826.0 54.0 2752.0 71.0 Q 2718.0 86.0 2720.0 74.0 Q 2721.0 67.0 2742.0 50.0 Q 2811.0 -8.0 2827.0 -39.0 Q 2846.0 -76.0 2864.0 -78.0 Q 2880.0 -79.0 2896.0 -42.0 Q 2915.0 7.0 2914.0 87.0 Q 2875.0 529.0 2916.0 679.0 Q 2934.0 712.0 2873.0 736.0 Q 2836.0 755.0 2816.0 747.0 Q 2797.0 740.0 2814.0 715.0 Q 2838.0 687.0 2840.0 650.0 Z" fill="lightgray"></path>
      </clipPath>
      <path clip-path="url(#make-me-a-hanzi-clip-27)" d="M 2819.0 734.0 L 2841.0 722.0 L 2875.0 689.0 L 2869.0 354.0 L 2878.0 62.0 L 2857.0 10.0 L 2814.0 26.0 L 2727.0 74.0 " fill="none" id="make-me-a-hanzi-animation-27" stroke-dasharray="1029 2058" stroke-linecap="round"></path>

</g>
</svg>
